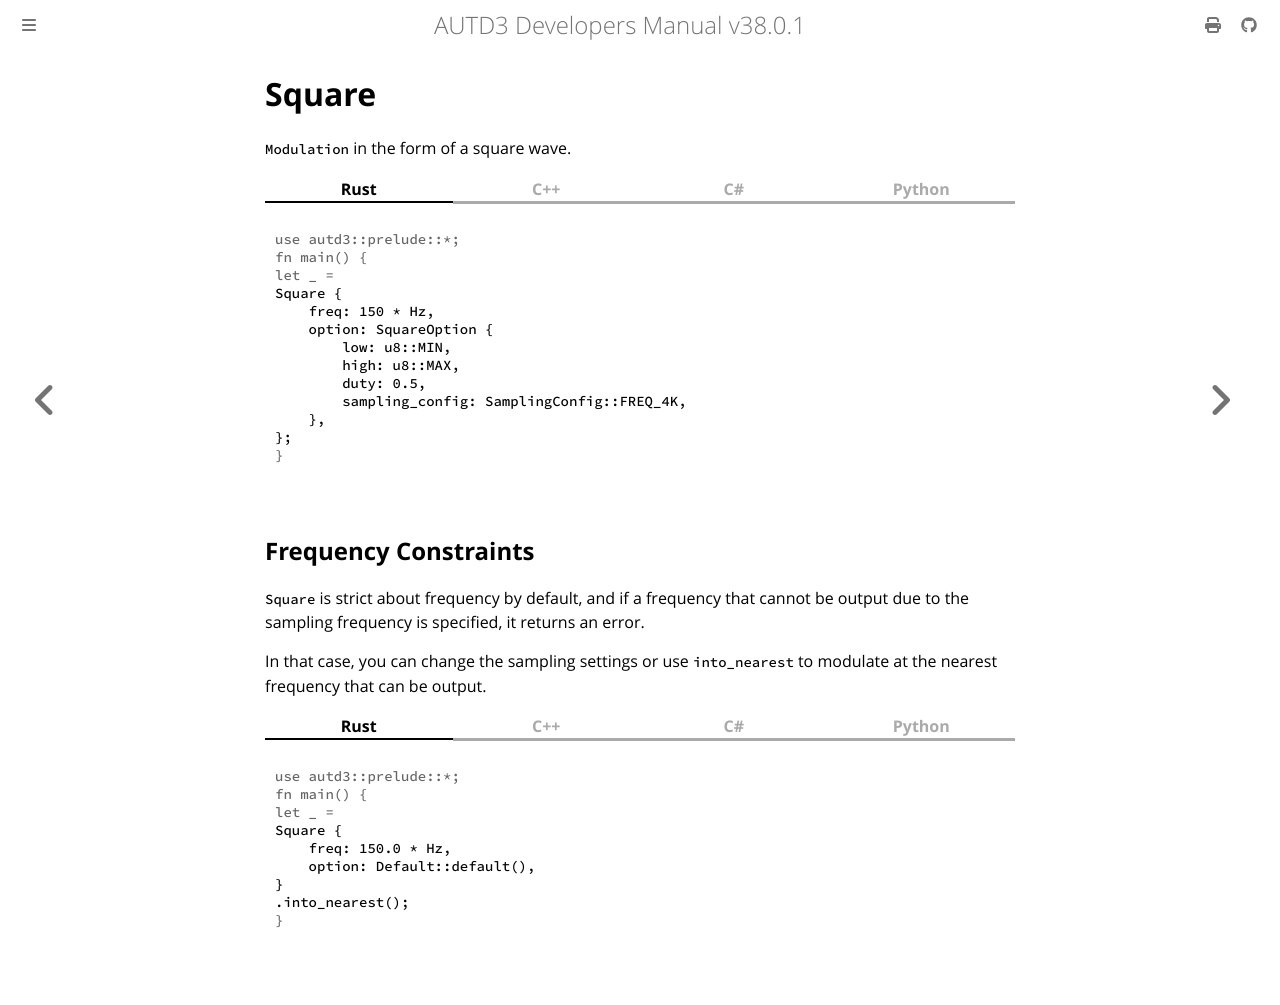

repository: shinolab/autd3-doc · page: en/Users_Manual/API/modulation/square.html · generator: mdbook

# Square

`Modulation` in the form of a square wave.

{{ #tabs }}
{{ #tab name=Rust }}
```rust
{{#include ../../../../codes/Users_Manual/modulation/square_0.rs}}
```
{{ #endtab }}
{{ #tab name=C++ }}
```cpp
{{#include ../../../../codes/Users_Manual/modulation/square_0.cpp}}
```
{{ #endtab }}
{{ #tab name=C# }}
```cs
{{#include ../../../../codes/Users_Manual/modulation/square_0.cs}}
```
{{ #endtab }}
{{ #tab name=Python }}
```python
{{#include ../../../../codes/Users_Manual/modulation/square_0.py}}
```
{{ #endtab }}
{{ #endtabs }}

## Frequency Constraints

`Square` is strict about frequency by default, and if a frequency that cannot be output due to the sampling frequency is specified, it returns an error.

In that case, you can change the sampling settings or use `into_nearest` to modulate at the nearest frequency that can be output.

{{ #tabs }}
{{ #tab name=Rust }}
```rust
{{#include ../../../../codes/Users_Manual/modulation/square_3.rs}}
```
{{ #endtab }}
{{ #tab name=C++ }}
```cpp
{{#include ../../../../codes/Users_Manual/modulation/square_3.cpp}}
```
{{ #endtab }}
{{ #tab name=C# }}
```cs
{{#include ../../../../codes/Users_Manual/modulation/square_3.cs}}
```
{{ #endtab }}
{{ #tab name=Python }}
```python
{{#include ../../../../codes/Users_Manual/modulation/square_3.py}}
```
{{ #endtab }}
{{ #endtabs }}
